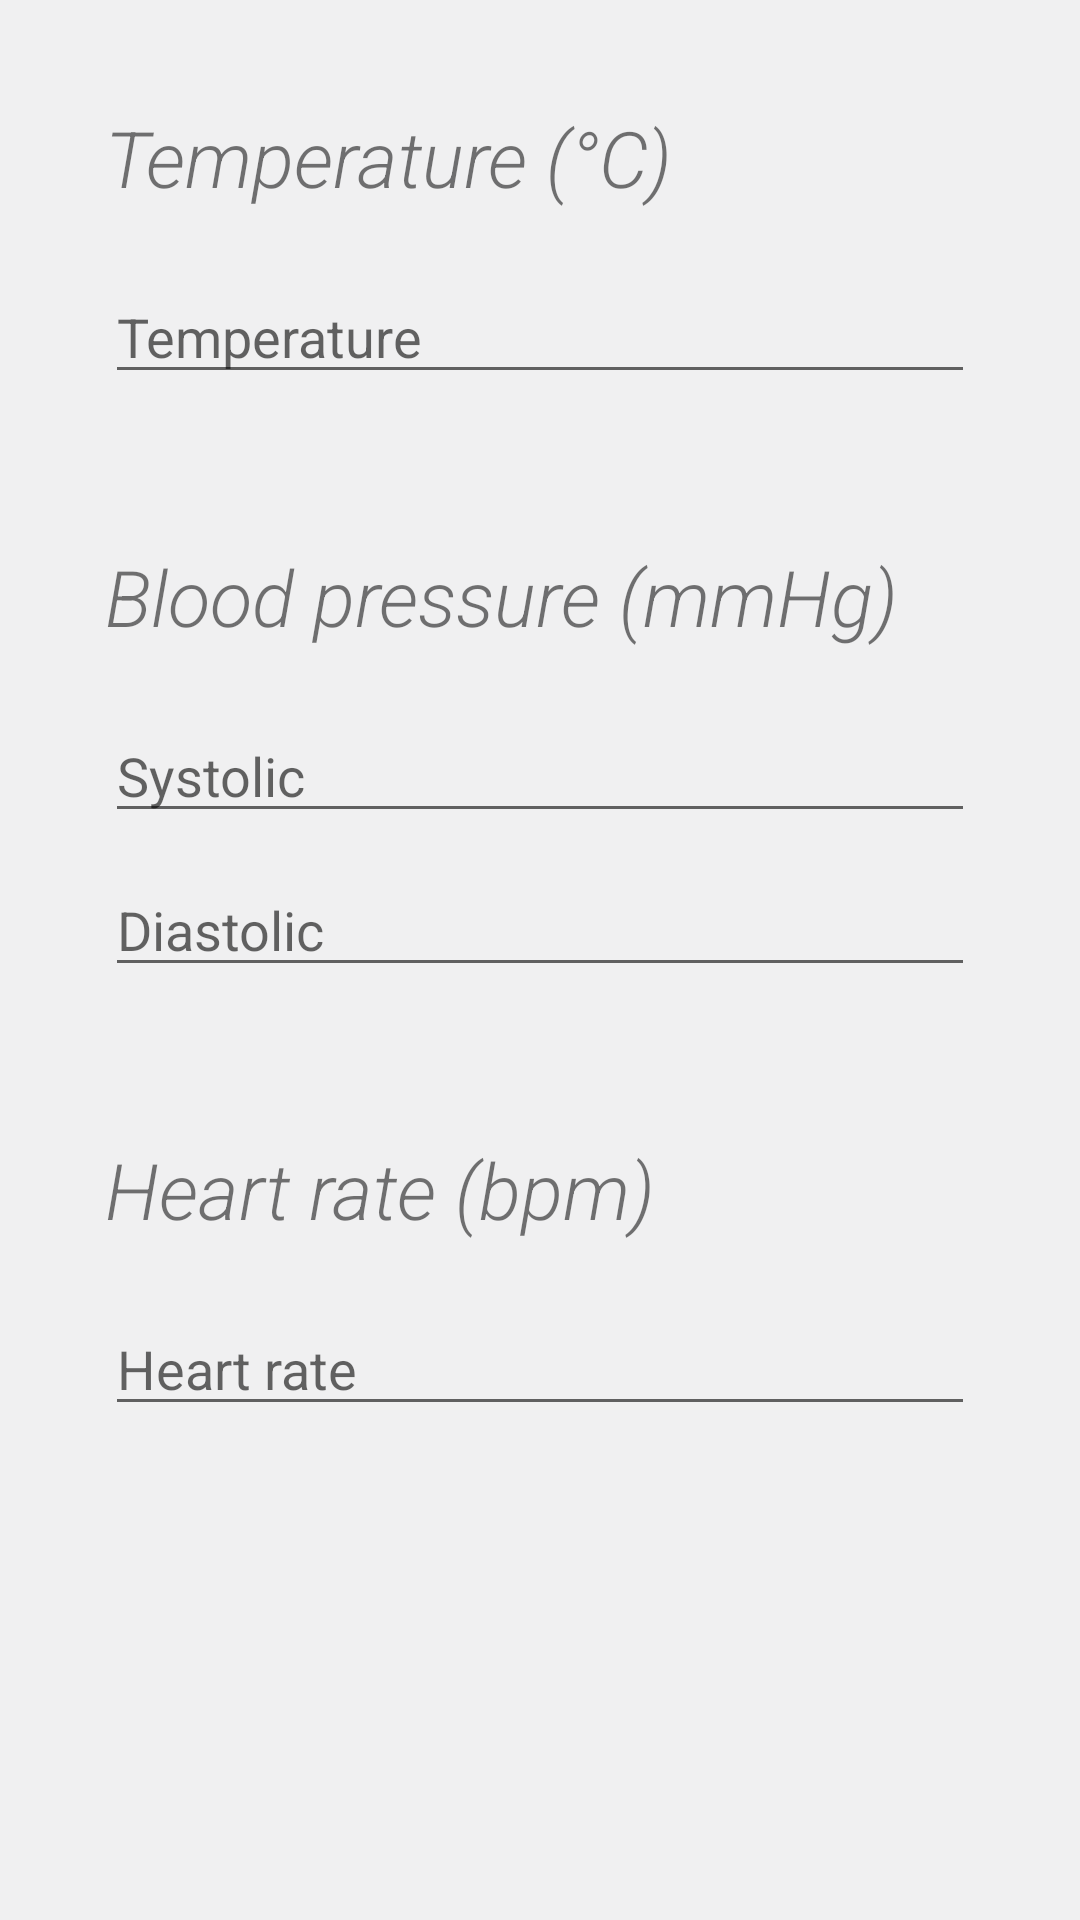

Here is an Android app screen rendered from its layout file. Give the layout XML and the strings, colors and styles it references.
<!-- AndroidManifest.xml: application theme AppTheme -->
<!-- res/layout/activity_vitals.xml -->
<ScrollView xmlns:android="http://schemas.android.com/apk/res/android"
    xmlns:tools="http://schemas.android.com/tools"
    android:layout_width="match_parent"
    android:layout_height="match_parent"
    android:background="@color/bg"
    tools:context=".VitalsActivity">
    <LinearLayout
        android:layout_width="fill_parent"
        android:layout_height="wrap_content"
        android:orientation="vertical">
        <LinearLayout
            android:layout_width="fill_parent"
            android:layout_height="wrap_content"
            android:layout_margin="20dp"
            android:background="@drawable/cards"
            android:orientation="vertical"
            android:padding="15sp">
            <TextView
                android:layout_width="wrap_content"
                android:layout_height="wrap_content"
                android:layout_marginBottom="20dp"
                android:fontFamily="sans-serif-light"
                android:text="@string/temperature_head"
                android:textSize="26sp"
                android:textStyle="italic"/>
            <EditText
                android:id="@+id/temperature"
                android:layout_width="fill_parent"
                android:layout_height="wrap_content"
                android:ems="10"
                android:hint="@string/temperature"
                android:inputType="numberDecimal"
                android:maxLines="1"
                android:singleLine="true"/>
        </LinearLayout>
        <LinearLayout
            android:layout_width="fill_parent"
            android:layout_height="wrap_content"
            android:layout_marginBottom="20dp"
            android:layout_marginLeft="20dp"
            android:layout_marginRight="20dp"
            android:background="@drawable/cards"
            android:orientation="vertical"
            android:padding="15sp">
            <TextView
                android:layout_width="wrap_content"
                android:layout_height="wrap_content"
                android:layout_marginBottom="20dp"
                android:fontFamily="sans-serif-light"
                android:text="@string/blood_pressure_head"
                android:textSize="26sp"
                android:textStyle="italic"/>
            <EditText
                android:id="@+id/systolic"
                android:layout_width="fill_parent"
                android:layout_height="wrap_content"
                android:layout_marginBottom="10dp"
                android:ems="10"
                android:hint="@string/systolic"
                android:inputType="numberDecimal"
                android:maxLines="1"
                android:singleLine="true"/>
            <EditText
                android:id="@+id/diastolic"
                android:layout_width="fill_parent"
                android:layout_height="wrap_content"
                android:ems="10"
                android:hint="@string/diastolic"
                android:inputType="numberDecimal"
                android:maxLines="1"
                android:singleLine="true"/>
        </LinearLayout>
        <LinearLayout
            android:layout_width="fill_parent"
            android:layout_height="wrap_content"
            android:layout_marginBottom="20dp"
            android:layout_marginLeft="20dp"
            android:layout_marginRight="20dp"
            android:background="@drawable/cards"
            android:orientation="vertical"
            android:padding="15sp">
            <TextView
                android:layout_width="wrap_content"
                android:layout_height="wrap_content"
                android:layout_marginBottom="20dp"
                android:fontFamily="sans-serif-light"
                android:text="@string/heart_rate_head"
                android:textSize="26sp"
                android:textStyle="italic"/>
            <EditText
                android:id="@+id/heart_rate"
                android:layout_width="fill_parent"
                android:layout_height="wrap_content"
                android:ems="10"
                android:hint="@string/heart_rate"
                android:inputType="numberDecimal"
                android:maxLines="1"
                android:singleLine="true"/>
        </LinearLayout>
    </LinearLayout>
</ScrollView>
<!-- resources referenced by this layout -->
<resources>
  <color name="bg">#FFF0F0F1</color>
  <string name="blood_pressure_head">Blood pressure (mmHg)</string>
  <string name="diastolic">Diastolic</string>
  <string name="heart_rate">Heart rate</string>
  <string name="heart_rate_head">Heart rate (bpm)</string>
  <string name="systolic">Systolic</string>
  <string name="temperature">Temperature</string>
  <string name="temperature_head">Temperature (°C)</string>
  <style name="AppTheme" parent="AppBaseTheme" />
  <style name="AppBaseTheme" parent="@style/Theme.AppCompat.Light" />
</resources>
